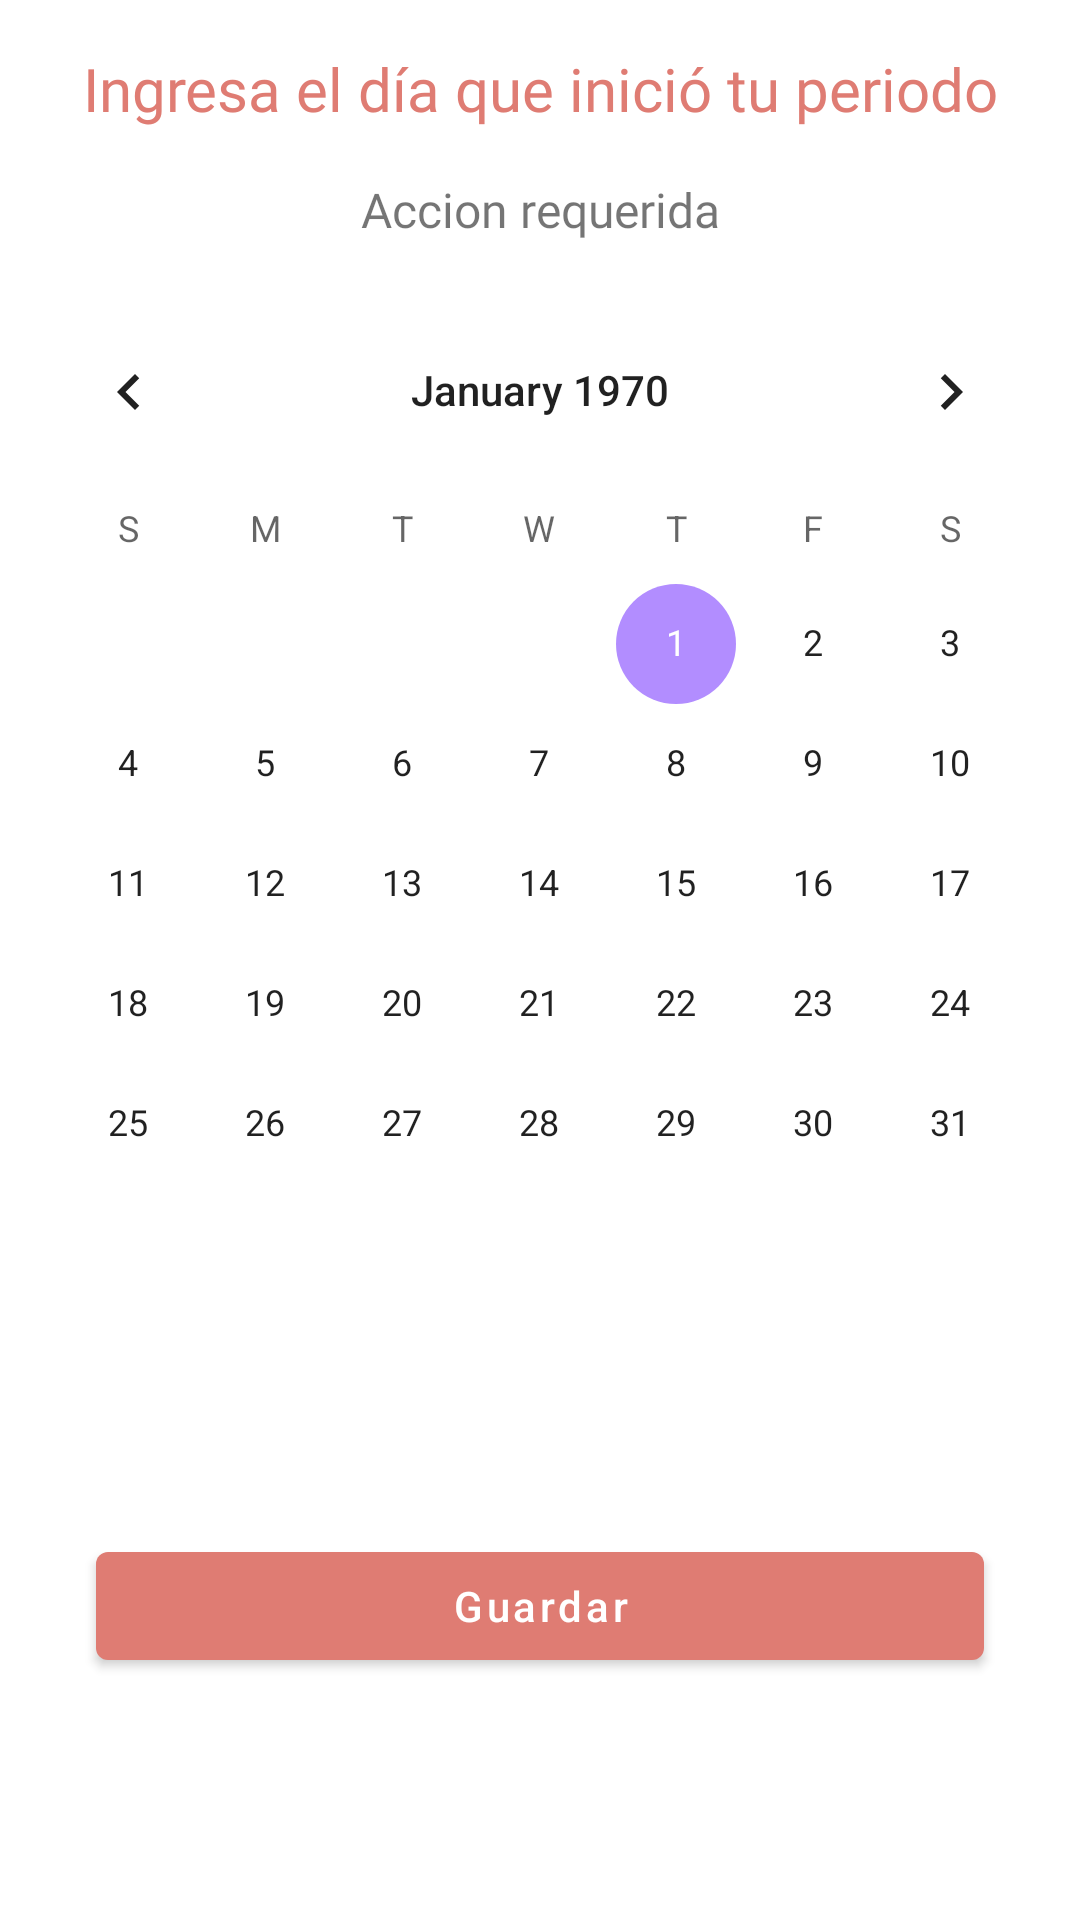

Produce the Android XML layout that renders to this screen, including the resource entries it uses.
<!-- AndroidManifest.xml: application theme AppTheme -->
<!-- res/layout/bottom_sheet_alert_seleccionar_periodo.xml -->
<?xml version="1.0" encoding="utf-8"?>
<androidx.constraintlayout.widget.ConstraintLayout
    xmlns:android="http://schemas.android.com/apk/res/android"
    xmlns:app="http://schemas.android.com/apk/res-auto"
    xmlns:tools="http://schemas.android.com/tools"
    android:layout_width="match_parent"
    android:layout_height="match_parent">

    <com.google.android.material.textview.MaterialTextView
        android:id="@+id/pregunta_borrar_textview"
        android:layout_width="wrap_content"
        android:layout_height="wrap_content"
        android:textSize="20sp"
        android:paddingLeft="20dp"
        android:paddingRight="20dp"
        android:textAlignment="center"
        android:fontFamily="@font/roboto_bold"
        android:textColor="@color/colorPrimaryDark"
        android:text="@string/selecciona_periodo"
        app:layout_constraintStart_toStartOf="parent"
        app:layout_constraintEnd_toEndOf="parent"
        android:layout_marginTop="16dp"
        app:layout_constraintTop_toTopOf="parent" />

    <com.google.android.material.textview.MaterialTextView
        android:layout_width="wrap_content"
        android:layout_height="wrap_content"
        android:layout_marginTop="16dp"
        android:text="@string/accion_requerida"
        android:textSize="16sp"
        android:id="@+id/descripcion_pregunta_textview"
        android:fontFamily="@font/roboto_light"
        app:layout_constraintTop_toBottomOf="@id/pregunta_borrar_textview"
        app:layout_constraintStart_toStartOf="parent"
        app:layout_constraintEnd_toEndOf="parent"
        />

    <CalendarView
        android:id="@+id/dia_calendar"
        android:layout_width="match_parent"
        android:layout_height="wrap_content"
        android:layout_marginBottom="24dp"
        android:layout_marginTop="16dp"
        app:layout_constraintEnd_toEndOf="parent"
        app:layout_constraintStart_toStartOf="parent"
        app:layout_constraintTop_toBottomOf="@id/descripcion_pregunta_textview" />

    <com.google.android.material.button.MaterialButton
        android:id="@+id/guardar_button"
        android:layout_width="match_parent"
        android:layout_height="wrap_content"
        android:layout_marginBottom="16dp"
        android:layout_marginTop="12dp"
        android:layout_marginEnd="32dp"
        android:layout_marginStart="32dp"
        android:text="@string/guardar"
        android:textAllCaps="false"
        app:layout_constraintBottom_toBottomOf="parent"
        app:layout_constraintEnd_toEndOf="parent"
        app:layout_constraintStart_toStartOf="parent"
        app:layout_constraintTop_toBottomOf="@+id/dia_calendar" />
</androidx.constraintlayout.widget.ConstraintLayout>
<!-- resources referenced by this layout -->
<resources>
  <color name="colorPrimaryDark">#DF7C73</color>
  <string name="accion_requerida">Accion requerida</string>
  <string name="guardar">Guardar</string>
  <string name="selecciona_periodo">Ingresa el día que inició tu periodo</string>
  <style name="AppTheme" parent="Theme.MaterialComponents.Light.NoActionBar">
          
          <item name="colorPrimary">@color/colorPrimary</item>
          <item name="colorPrimaryDark">@color/colorPrimaryDark</item>
          <item name="colorAccent">@color/colorAccent</item>
      </style>
  <color name="colorPrimary">#DF7C73</color>
  <color name="colorAccent">#B28DFF</color>
</resources>
